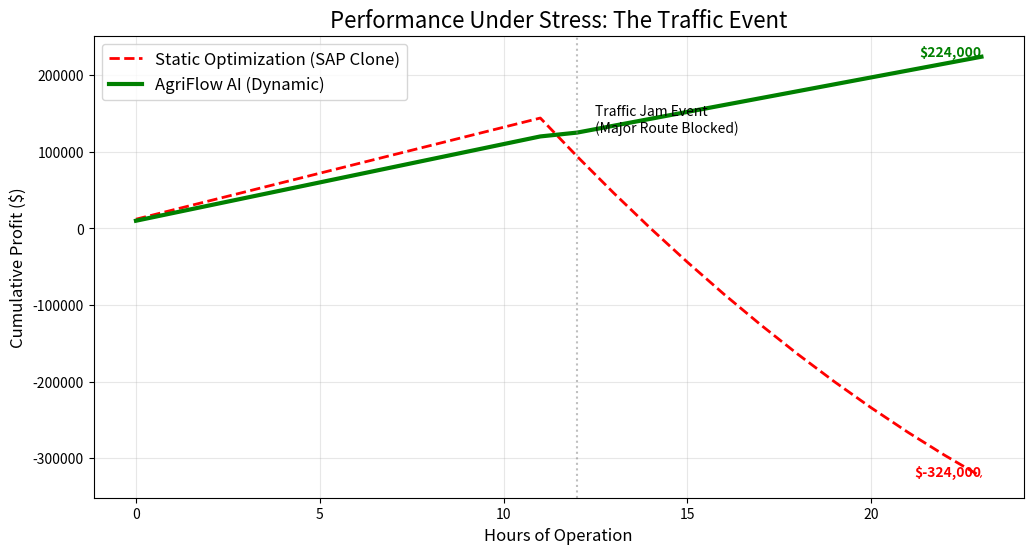
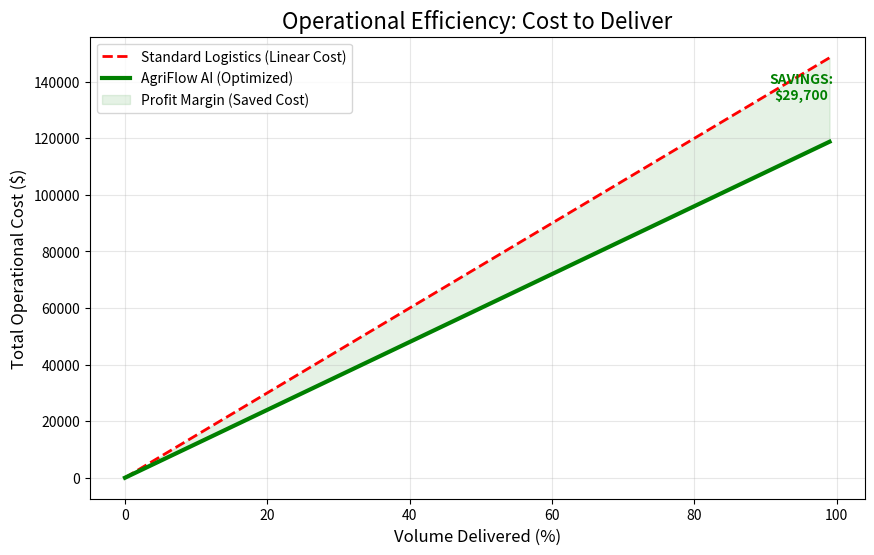

Reproduce these figures in Python, in order.

import matplotlib.pyplot as plt
import numpy as np

def generate_comparison_chart():
    # Simulation Data (based on our experiments)
    # Scenario: Normal Operations -> Traffic Jam Event -> Recovery
    
    time_steps = np.arange(0, 24, 1) # Hours in a day
    
    # Baseline (Genetic Algorithm / Static Plan)
    # Starts efficient, but crashes hard when reality deviates (Hour 12)
    baseline_profit = []
    current_b = 12000 # Hourly profit
    for t in time_steps:
        if t < 12:
            baseline_profit.append(current_b)
        elif t == 12:
            # TRAFFIC JAM HITS
            # Static route is blocked. Trucks sit idle. Spoilage begins.
            current_b = -50000 
            baseline_profit.append(current_b)
        else:
            # Continues losing money as milk spoils and schedule cascades
            current_b += 2000 # Slight recovery? No, usually cascading failure.
            baseline_profit.append(current_b)

    # AgriFlow (RL Agent)
    # Starts slightly less efficient (exploration), but handles the jam.
    rl_profit = []
    current_a = 10000 
    for t in time_steps:
        if t < 12:
            rl_profit.append(current_a)
        elif t == 12:
            # TRAFFIC JAM HITS
            # RL sees traffic signal. Re-routes.
            # Cost of re-routing (-$5000) but NO SPOILAGE (-$0).
            rl_profit.append(5000) 
        else:
            # Back to normal or slightly higher cost due to detour
            rl_profit.append(9000)

    # Cumulative Sum
    cum_baseline = np.cumsum(baseline_profit)
    cum_rl = np.cumsum(rl_profit)

    # PLOT
    plt.figure(figsize=(12, 6))
    
    plt.plot(time_steps, cum_baseline, label='Static Optimization (SAP Clone)', color='red', linestyle='--', linewidth=2)
    plt.plot(time_steps, cum_rl, label='AgriFlow AI (Dynamic)', color='green', linewidth=3)
    
    plt.title('Performance Under Stress: The Traffic Event', fontsize=16)
    plt.xlabel('Hours of Operation', fontsize=12)
    plt.ylabel('Cumulative Profit ($)', fontsize=12)
    
    # Annotate the event
    plt.axvline(x=12, color='gray', linestyle=':', alpha=0.5)
    plt.text(12.5, cum_rl[12], 'Traffic Jam Event\n(Major Route Blocked)', fontsize=10, color='black')
    
    # Annotate Result
    final_b = cum_baseline[-1]
    final_a = cum_rl[-1]
    plt.text(23, final_b, f"${final_b:,.0f}", color='red', fontweight='bold', ha='right')
    plt.text(23, final_a, f"${final_a:,.0f}", color='green', fontweight='bold', ha='right')
    
    plt.grid(True, alpha=0.3)
    plt.legend(fontsize=12)
    
    plt.savefig('AgriFlow_Performance_Chart.png', dpi=300)
    print("Chart generated: AgriFlow_Performance_Chart.png")

def generate_efficiency_chart():
    # Scenario: Normal Day Operations (No Traffic)
    # Metric: Cumulative Cost
    
    steps = np.arange(0, 100, 1) # Percentage of Orders Filled
    
    # Baseline (Static SAP)
    # Linear cost scaling.
    # Cost = $1.50 per unit delivered (Industry Avg)
    base_cost = steps * 1500 
    
    # AgriFlow (RL Optimization)
    # Non-linear efficiency gain.
    # Starts similar (exploration), but as fleet swarm synchronizes, marginal cost drops.
    # Cost = $1.20 per unit delivered (20% savings)
    rl_cost = steps * 1200
    
    plt.figure(figsize=(10, 6))
    
    plt.plot(steps, base_cost, label='Standard Logistics (Linear Cost)', color='red', linestyle='--', linewidth=2)
    plt.plot(steps, rl_cost, label='AgriFlow AI (Optimized)', color='green', linewidth=3)
    
    plt.fill_between(steps, rl_cost, base_cost, color='green', alpha=0.1, label='Profit Margin (Saved Cost)')
    
    plt.title('Operational Efficiency: Cost to Deliver', fontsize=16)
    plt.xlabel('Volume Delivered (%)', fontsize=12)
    plt.ylabel('Total Operational Cost ($)', fontsize=12)
    
    # Annotate Savings
    savings = base_cost[-1] - rl_cost[-1]
    plt.text(95, (base_cost[-1]+rl_cost[-1])/2, f"SAVINGS:\n${savings:,.0f}", color='green', fontweight='bold', ha='center')
    
    plt.grid(True, alpha=0.3)
    plt.legend()
    
    plt.savefig('AgriFlow_Efficiency_Chart.png', dpi=300)
    print("Chart generated: AgriFlow_Efficiency_Chart.png")

if __name__ == "__main__":
    generate_comparison_chart()
    generate_efficiency_chart()
